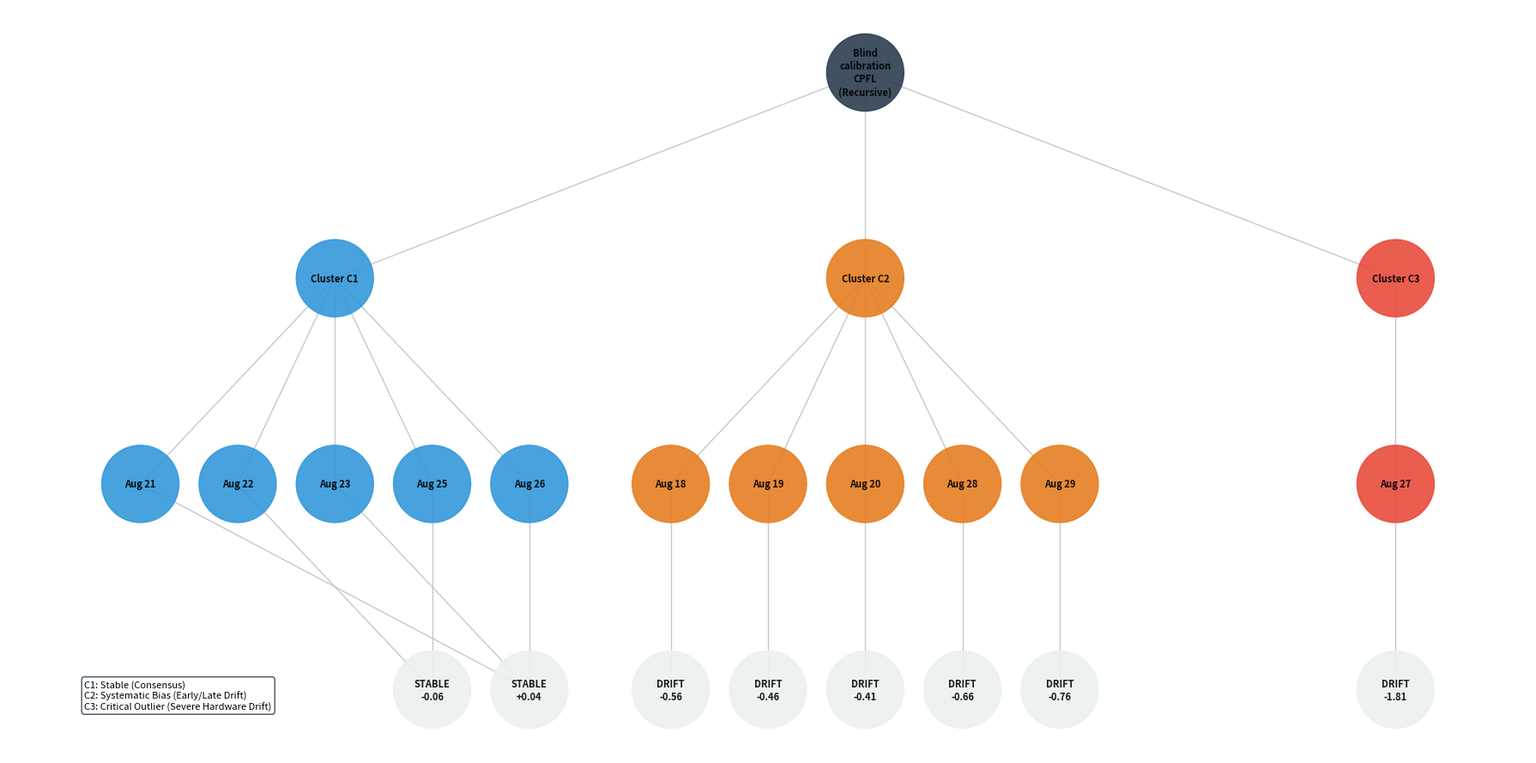

Here is the Python script that generated this plot:
import numpy as np
import pandas as pd
import matplotlib.pyplot as plt
import networkx as nx

# ============================================================
# 1. DATA PREPARATION (Direct from Audit Report)
# ============================================================
data = {
    "Date": ["Aug 18", "Aug 19", "Aug 20", "Aug 21", "Aug 22", "Aug 23", "Aug 25", "Aug 26", "Aug 27", "Aug 28", "Aug 29"],
    "Cluster": [2, 2, 2, 1, 1, 1, 1, 1, 3, 2, 2],
    "Status": ["DRIFT", "DRIFT", "DRIFT", "STABLE", "STABLE", "STABLE", "STABLE", "STABLE", "DRIFT", "DRIFT", "DRIFT"],
    "Offset": [-0.56, -0.46, -0.41, 0.04, -0.06, 0.04, -0.06, 0.04, -1.81, -0.66, -0.76]
}
df = pd.DataFrame(data)

# ============================================================
# 2. TREE ARCHITECTURE GENERATION
# ============================================================
def plot_journal_discovery_tree(df):
    G = nx.Graph()
    root = "Blind\ncalibration\nCPFL\n(Recursive)"
    G.add_node(root, level=0)

    # Color mapping to match scientific standards
    # Blue: Consensus/Stable, Orange: Moderate Bias, Red: Severe Drift
    c_map = {1: '#3498db', 2: '#e67e22', 3: '#e74c3c'}
    
    pos = {root: (0, 10)}
    clusters = sorted(df['Cluster'].unique())
    
    for i, cluster in enumerate(clusters):
        cluster_node = f"Cluster C{cluster}"
        G.add_edge(root, cluster_node)
        
        # Horizontal spacing for clusters
        cluster_x = (i - (len(clusters)-1)/2) * 12
        pos[cluster_node] = (cluster_x, 7)
        
        # Filter days belonging to this cluster
        cluster_days = df[df['Cluster'] == cluster]
        for j, row in enumerate(cluster_days.itertuples()):
            G.add_edge(cluster_node, row.Date)
            # Spread leaf nodes horizontally
            leaf_x = cluster_x + (j - (len(cluster_days)-1)/2) * 2.2
            pos[row.Date] = (leaf_x, 4)
            
            # Bottom row: Audit Labels (Status & Offset)
            audit_label = f"{row.Status}\n{row.Offset:+.2f}"
            G.add_edge(row.Date, audit_label)
            pos[audit_label] = (leaf_x, 1)

    # Drawing the Graph
    fig, ax = plt.subplots(figsize=(18, 9))
    node_colors = []
    
    for node in G.nodes():
        if node == root:
            node_colors.append('#2c3e50') # Aggregator color
        elif "Cluster" in str(node):
            c_id = int(node[-1])
            node_colors.append(c_map[c_id])
        elif any(m in str(node) for m in ["Aug"]):
            c_id = df[df['Date'] == node]['Cluster'].values[0]
            node_colors.append(c_map[c_id])
        else:
            node_colors.append('#ecf0f1') # Bottom label color

    nx.draw(G, pos, with_labels=True, node_size=4200, node_color=node_colors, 
            font_size=8, font_weight='bold', edge_color='#bdc3c7', alpha=0.9)

    # Professional Annotation Legend
    textstr = (
        "C1: Stable (Consensus)\n"
        "C2: Systematic Bias (Early/Late Drift)\n"
        "C3: Critical Outlier (Severe Hardware Drift)"
    )
    props = dict(boxstyle='round', facecolor='white', alpha=0.9, edgecolor='#2c3e50')
    ax.text(0.05, 0.1, textstr, transform=ax.transAxes, fontsize=8, 
            verticalalignment='top', bbox=props, fontweight='regular')

    #plt.title("Figure X: Hierarchical Discovery Tree for Federated Sensor Alignment", 
    #          fontsize=18, pad=30, fontweight='bold', family='serif')
    plt.tight_layout()
    plt.show()

# ============================================================
# 3. EXECUTION
# ============================================================
if __name__ == "__main__":
    plot_journal_discovery_tree(df)
